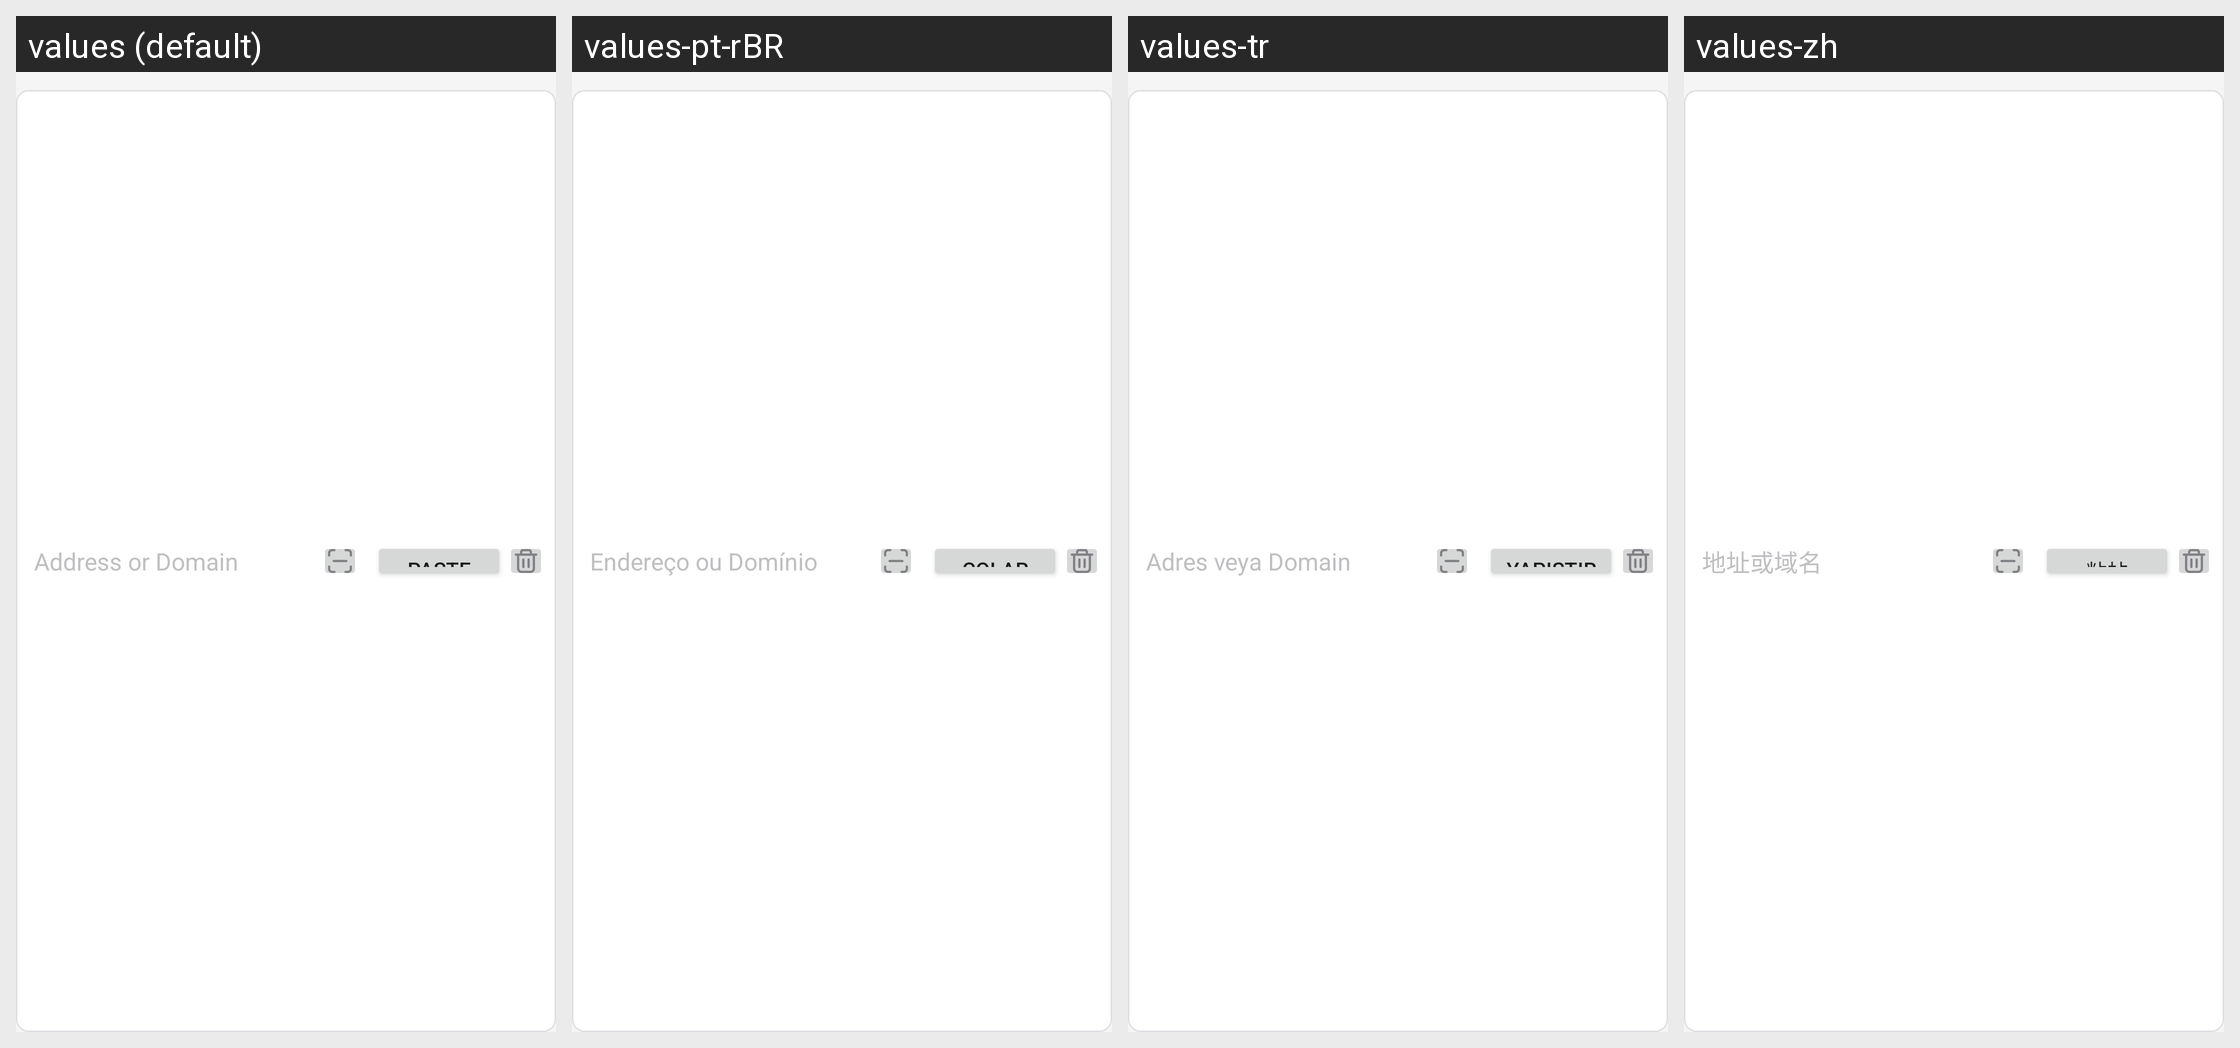

Strings drawn on this Android screen and how each of the app's shown locales translates them:
Android screen res/layout/view_address_input.xml rendered under 4 locales, left to right: values (default), values-pt-rBR, values-tr, values-zh. Device: Nexus 5 (rendered at 1080×1920; each locale shown at half size, 540×960, under a caption strip naming it); theme Theme.AppTheme.DayNight.
Other locales in the repository, not shown: values-ar, values-de, values-en, values-es, values-fa, values-fr, values-ja, values-ko, values-nl, values-pt, values-ru, values-tg, values-uk, values-uz, values-vi.
Strings drawn on this screen, with the default value and each locale's value (text and hints the layout hard-codes, and strings that could not be matched under every locale, appear in the picture but are not listed):

Send_Hint_Address
  values: Address or Domain
  values-pt-rBR: Endereço ou Domínio
  values-tr: Adres veya Domain
  values-zh: 地址或域名

Send_Button_Paste
  values: Paste
  values-pt-rBR: Colar
  values-tr: Yapıştır
  values-zh: 粘帖
